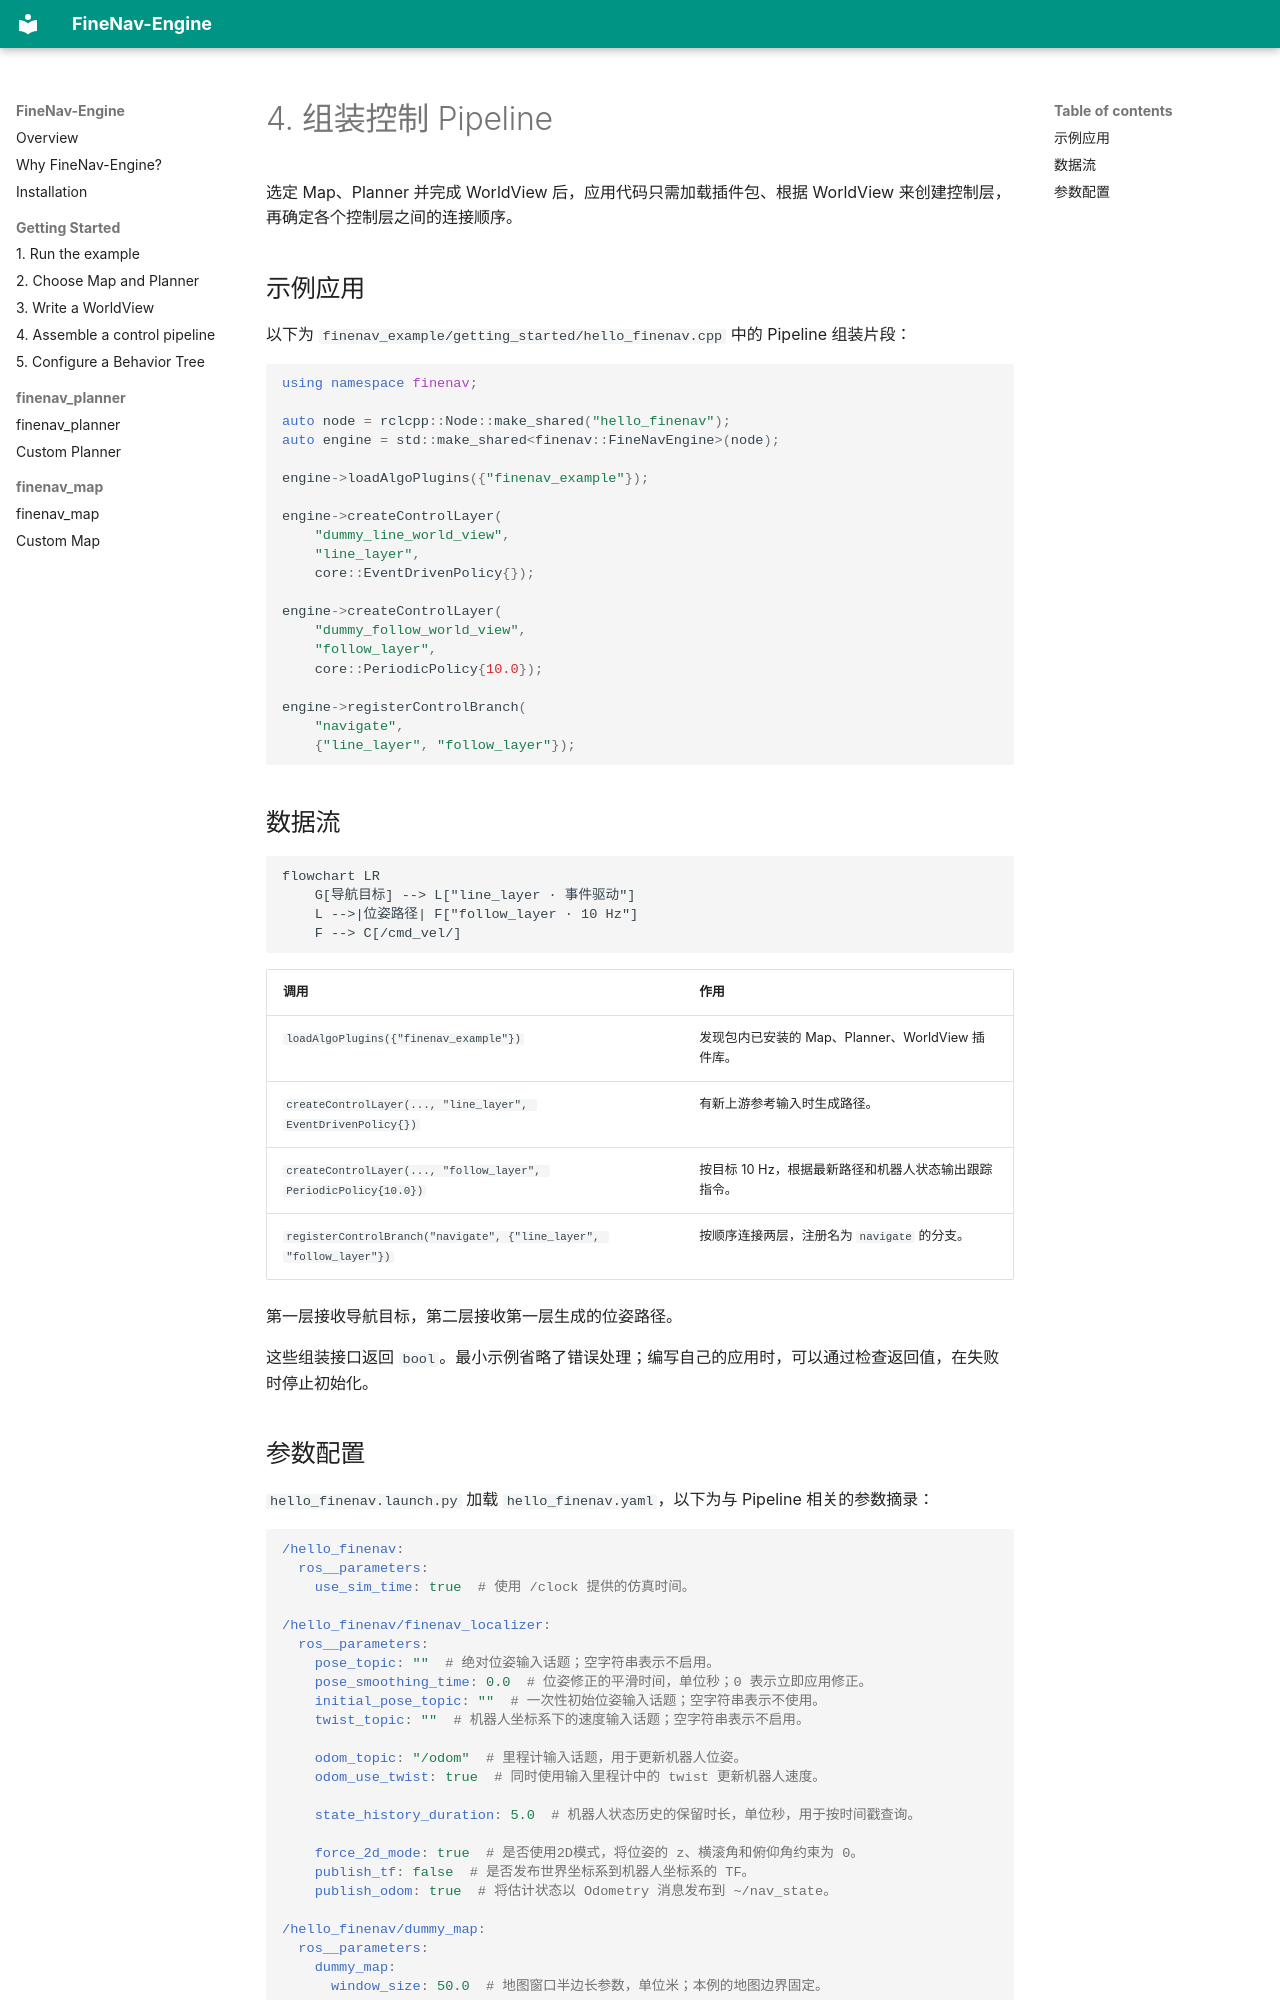

repository: FineNav/FineNav-Engine · page: guide/cpp-application.zh/index.html · generator: mkdocs

# 4. 组装控制 Pipeline

选定 Map、Planner 并完成 WorldView 后，应用代码只需加载插件包、根据 WorldView 来创建控制层，再确定各个控制层之间的连接顺序。

## 示例应用

以下为 `finenav_example/getting_started/hello_finenav.cpp` 中的 Pipeline 组装片段：

```cpp
using namespace finenav;

auto node = rclcpp::Node::make_shared("hello_finenav");
auto engine = std::make_shared<finenav::FineNavEngine>(node);

engine->loadAlgoPlugins({"finenav_example"});

engine->createControlLayer(
    "dummy_line_world_view",
    "line_layer",
    core::EventDrivenPolicy{});

engine->createControlLayer(
    "dummy_follow_world_view",
    "follow_layer",
    core::PeriodicPolicy{10.0});

engine->registerControlBranch(
    "navigate",
    {"line_layer", "follow_layer"});
```

## 数据流

```mermaid
flowchart LR
    G[导航目标] --> L["line_layer · 事件驱动"]
    L -->|位姿路径| F["follow_layer · 10 Hz"]
    F --> C[/cmd_vel/]
```

| 调用 | 作用 |
| --- | --- |
| `loadAlgoPlugins({"finenav_example"})` | 发现包内已安装的 Map、Planner、WorldView 插件库。 |
| `createControlLayer(..., "line_layer", EventDrivenPolicy{})` | 有新上游参考输入时生成路径。 |
| `createControlLayer(..., "follow_layer", PeriodicPolicy{10.0})` | 按目标 10 Hz，根据最新路径和机器人状态输出跟踪指令。 |
| `registerControlBranch("navigate", {"line_layer", "follow_layer"})` | 按顺序连接两层，注册名为 `navigate` 的分支。 |

第一层接收导航目标，第二层接收第一层生成的位姿路径。

这些组装接口返回 `bool`。最小示例省略了错误处理；编写自己的应用时，可以通过检查返回值，在失败时停止初始化。
